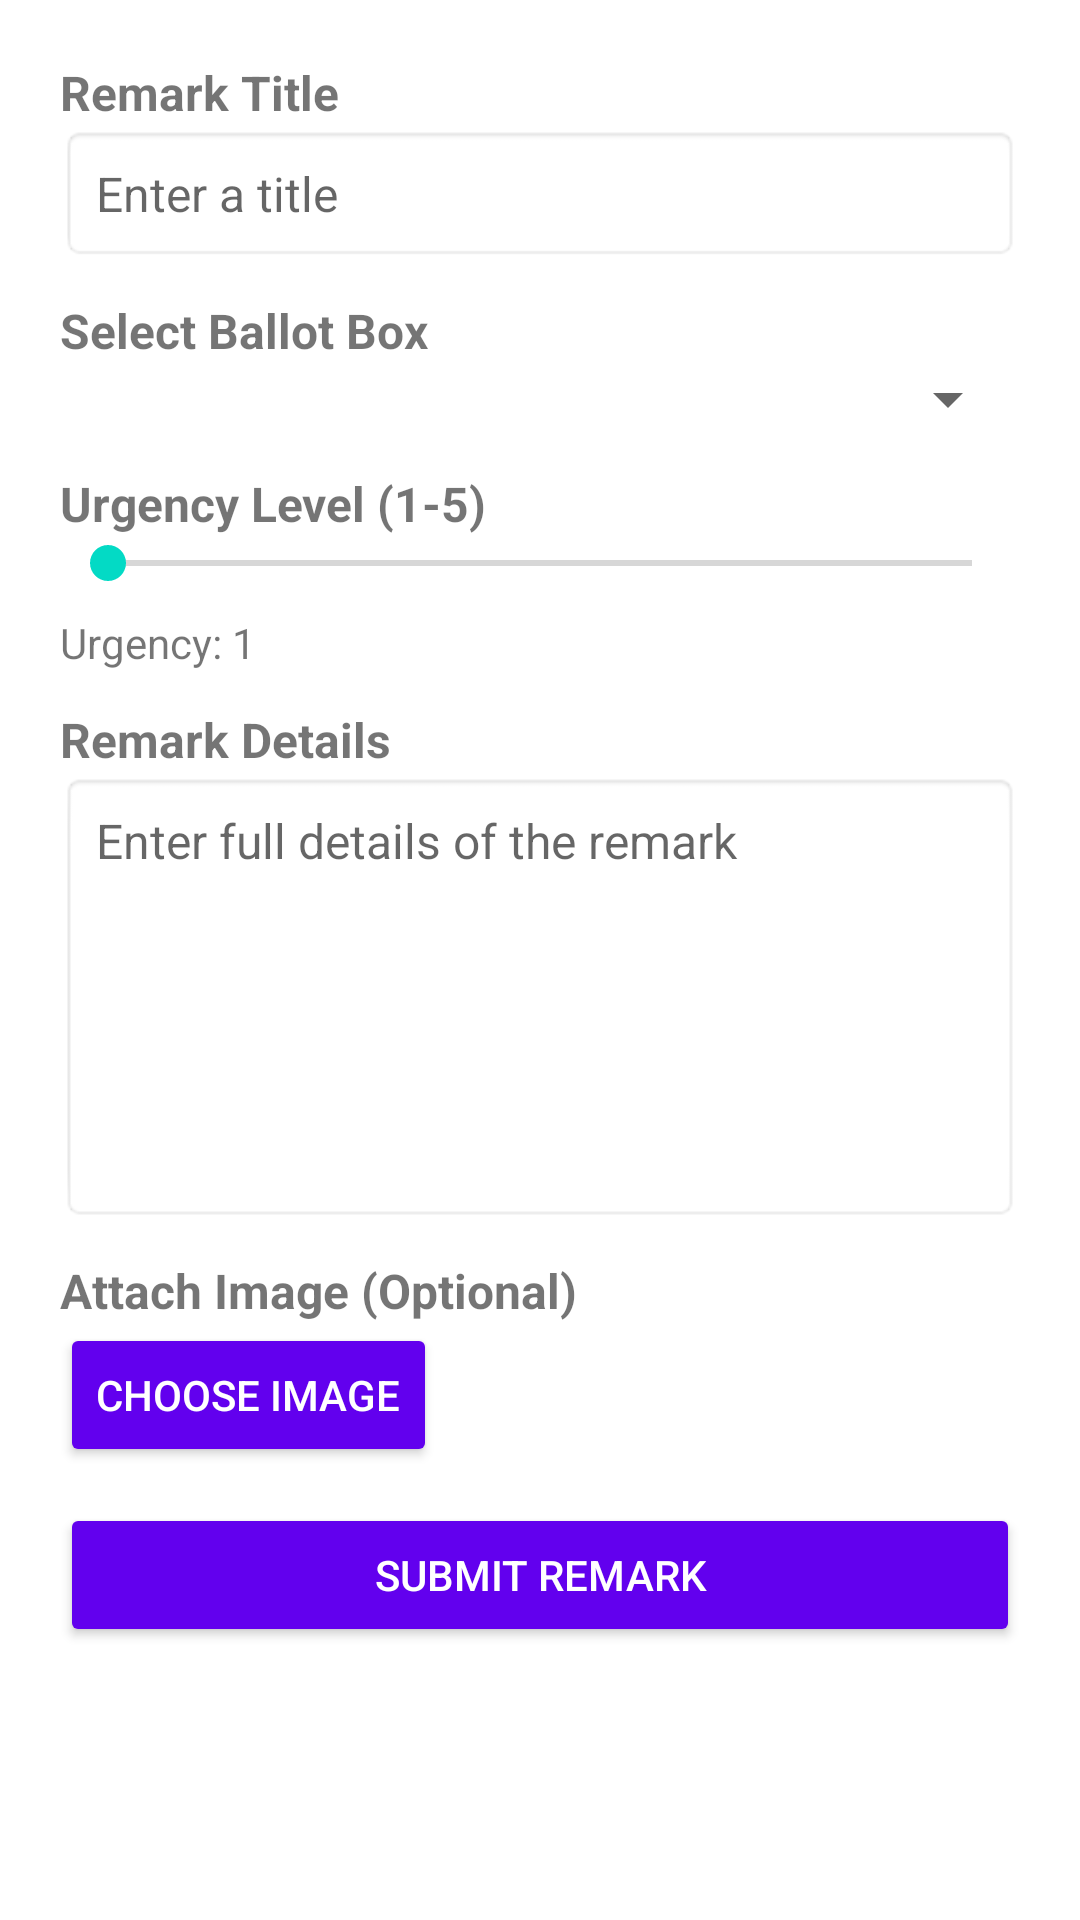

Produce the Android XML layout that renders to this screen, including the resource entries it uses.
<!-- AndroidManifest.xml: application theme Theme.BallotApp -->
<!-- res/layout/fragment_add_remark.xml -->
<?xml version="1.0" encoding="utf-8"?>
<ScrollView xmlns:android="http://schemas.android.com/apk/res/android"
    xmlns:app="http://schemas.android.com/apk/res-auto"
    android:layout_width="match_parent"
    android:layout_height="match_parent"
    android:padding="20dp"
    android:background="@android:color/white">

    <LinearLayout
        android:layout_width="match_parent"
        android:layout_height="wrap_content"
        android:orientation="vertical">

        
        <TextView
            android:layout_width="wrap_content"
            android:layout_height="wrap_content"
            android:text="Remark Title"
            android:textSize="16sp"
            android:textStyle="bold"/>
        <EditText
            android:id="@+id/edit_remark_title"
            android:layout_width="match_parent"
            android:layout_height="wrap_content"
            android:hint="Enter a title"
            android:background="@android:drawable/editbox_background"
            android:padding="12dp"
            android:textSize="16sp"
            android:layout_marginBottom="12dp"/>

        
        <TextView
            android:layout_width="wrap_content"
            android:layout_height="wrap_content"
            android:text="Select Ballot Box"
            android:textSize="16sp"
            android:textStyle="bold"/>
        <Spinner
            android:id="@+id/spinner_ballot_box"
            android:layout_width="match_parent"
            android:layout_height="wrap_content"
            android:layout_marginBottom="12dp"/>

        
        <TextView
            android:layout_width="wrap_content"
            android:layout_height="wrap_content"
            android:text="Urgency Level (1-5)"
            android:textSize="16sp"
            android:textStyle="bold"/>
        <SeekBar
            android:id="@+id/seekbar_urgency"
            android:layout_width="match_parent"
            android:layout_height="wrap_content"
            android:max="4"
            android:layout_marginBottom="8dp"/>
        <TextView
            android:id="@+id/text_urgency_level"
            android:layout_width="wrap_content"
            android:layout_height="wrap_content"
            android:text="Urgency: 1"
            android:textSize="14sp"
            android:layout_marginBottom="12dp"/>

        
        <TextView
            android:layout_width="wrap_content"
            android:layout_height="wrap_content"
            android:text="Remark Details"
            android:textSize="16sp"
            android:textStyle="bold"/>
        <EditText
            android:id="@+id/edit_remark_details"
            android:layout_width="match_parent"
            android:layout_height="150dp"
            android:hint="Enter full details of the remark"
            android:background="@android:drawable/editbox_background"
            android:padding="12dp"
            android:textSize="16sp"
            android:gravity="top"
            android:layout_marginBottom="12dp"/>

        
        <TextView
            android:layout_width="wrap_content"
            android:layout_height="wrap_content"
            android:text="Attach Image (Optional)"
            android:textSize="16sp"
            android:textStyle="bold"/>
        <LinearLayout
            android:layout_width="match_parent"
            android:layout_height="wrap_content"
            android:orientation="horizontal"
            android:gravity="center_vertical"
            android:layout_marginBottom="12dp">

            <Button
                android:id="@+id/btn_attach_image"
                android:layout_width="wrap_content"
                android:layout_height="wrap_content"
                android:text="Choose Image"
                android:backgroundTint="@color/purple_500"
                android:textColor="@android:color/white"/>

            <ImageView
                android:id="@+id/image_preview"
                android:layout_width="80dp"
                android:layout_height="80dp"
                android:layout_marginStart="12dp"
                android:scaleType="centerCrop"
                android:visibility="gone"/>
        </LinearLayout>

        
        <Button
            android:id="@+id/btn_submit_remark"
            android:layout_width="match_parent"
            android:layout_height="wrap_content"
            android:text="Submit Remark"
            android:backgroundTint="@color/purple_500"
            android:textColor="@android:color/white"/>

    </LinearLayout>
</ScrollView>
<!-- resources referenced by this layout -->
<resources>
  <color name="purple_500">#FF6200EE</color>
  <style name="Theme.BallotApp" parent="Theme.MaterialComponents.DayNight.DarkActionBar">
          
          <item name="colorPrimary">@color/purple_500</item>
          <item name="colorPrimaryVariant">@color/purple_700</item>
          <item name="colorOnPrimary">@color/white</item>
          
          <item name="colorSecondary">@color/teal_200</item>
          <item name="colorSecondaryVariant">@color/teal_700</item>
          <item name="colorOnSecondary">@color/black</item>
          
          <item name="android:statusBarColor">?attr/colorPrimaryVariant</item>
          
      </style>
  <color name="purple_700">#FF3700B3</color>
  <color name="white">#FFFFFFFF</color>
  <color name="teal_200">#FF03DAC5</color>
  <color name="teal_700">#FF018786</color>
  <color name="black">#FF000000</color>
</resources>
